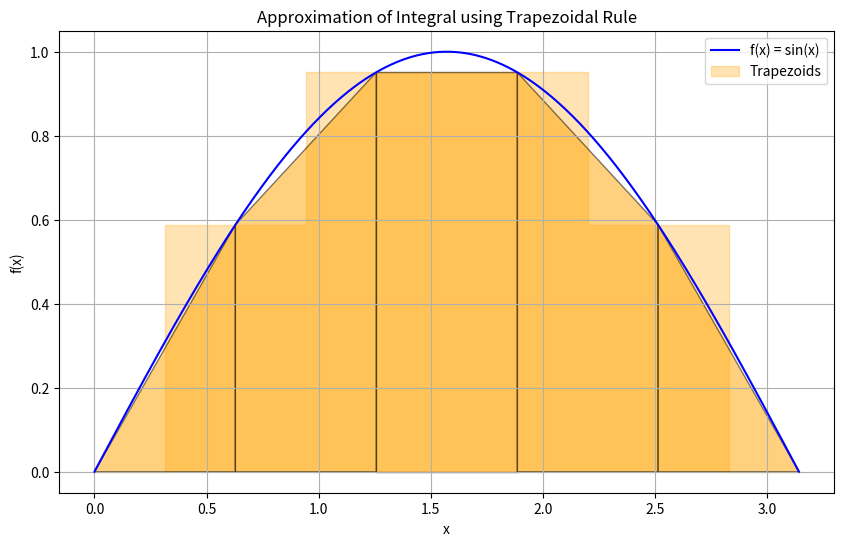

The matplotlib source for this figure:
# Practice 11.1 台形による定積分の近似

import numpy as np
import matplotlib.pyplot as plt

# 積分対象の関数
def f(x):
    return np.sin(x)

# 積分区間
a = 0
b = np.pi
n = 5  # 分割数（台形の数）

# 台形の幅
h = (b - a) / n

# xの分割点
x = np.linspace(a, b, n + 1)
y = f(x)

# 台形公式による近似積分
integral_approx = (h / 2) * (y[0] + 2 * np.sum(y[1:n]) + y[n])

# 描画用の滑らかな曲線
x_fine = np.linspace(a, b, 400)
y_fine = f(x_fine)

# プロット
plt.figure(figsize=(10, 6))
plt.plot(x_fine, y_fine, 'b', label='f(x) = sin(x)')
plt.fill_between(x, y, step='mid', alpha=0.3, color='orange', label='Trapezoids')
for i in range(n):
    xs = [x[i], x[i], x[i+1], x[i+1]]
    ys = [0, y[i], y[i+1], 0]
    plt.fill(xs, ys, 'orange', edgecolor='black', alpha=0.5)

plt.title('Approximation of Integral using Trapezoidal Rule')
plt.xlabel('x')
plt.ylabel('f(x)')
plt.legend()
plt.grid(True)
plt.show()

